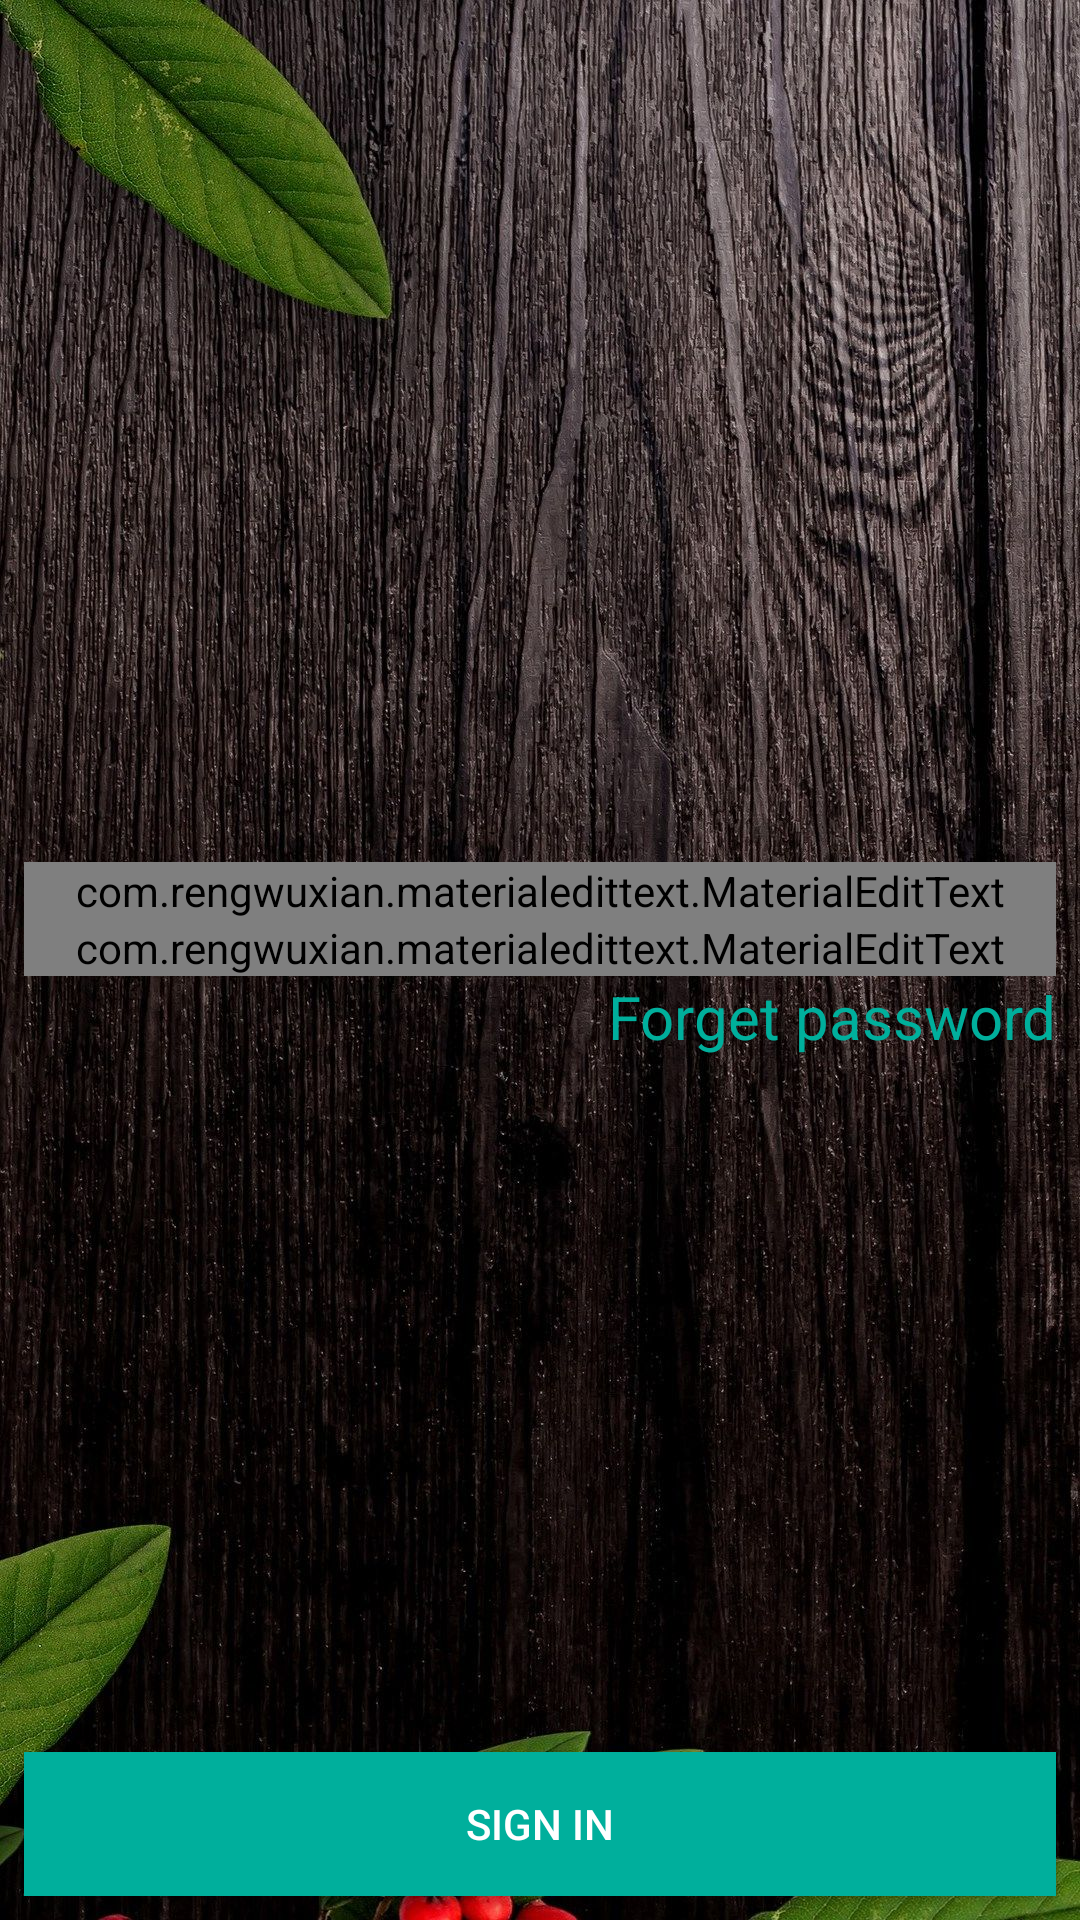

Write the Android layout XML for this screen, with the resource values it uses.
<!-- AndroidManifest.xml: application theme AppTheme -->
<!-- res/layout/activity_sign_in.xml -->
<?xml version="1.0" encoding="utf-8"?>
<RelativeLayout xmlns:android="http://schemas.android.com/apk/res/android"
    xmlns:app="http://schemas.android.com/apk/res-auto"
    xmlns:tools="http://schemas.android.com/tools"
    android:layout_width="match_parent"
    android:layout_height="match_parent"
    android:background="@drawable/home_page"
    tools:context=".SignIn">

    <LinearLayout
        android:orientation="vertical"
        android:layout_marginLeft="8dp"
        android:layout_marginRight="8dp"
        android:layout_centerInParent="true"
        android:layout_width="match_parent"
        android:layout_height="wrap_content">

        <com.rengwuxian.materialedittext.MaterialEditText
            android:id="@+id/edtPhone"
            android:drawableStart="@drawable/ic_smartphone_black_24dp"

            android:hint="Phone Number"
            android:layout_width="match_parent"
            android:layout_height="wrap_content"
            android:textColorHint="@android:color/white"
            android:text="923318185020"
            android:textColor="@android:color/white"
            android:textSize="34sp"
            android:inputType="phone"
            app:met_baseColor="@android:color/white"
            app:met_floatingLabel="highlight"
            app:met_primaryColor="@android:color/white"
            app:met_singleLineEllipsis="true"
            />

        <com.rengwuxian.materialedittext.MaterialEditText
            android:id="@+id/edtPassword"
            android:drawableStart="@drawable/ic_lock__24dp"
            android:hint="Password"
            android:layout_width="match_parent"
            android:layout_height="wrap_content"
            android:textColorHint="@android:color/white"
            android:text="2723"
            android:textColor="@android:color/white"
            android:textSize="34sp"
            android:inputType="textPassword"
            app:met_baseColor="@android:color/white"
            app:met_floatingLabel="highlight"
            app:met_maxCharacters="11"
            app:met_primaryColor="@android:color/white"
            app:met_singleLineEllipsis="true"
            />
        <TextView
            android:id="@+id/forget_password"
            android:layout_width="match_parent"
            android:layout_height="wrap_content"
            android:text="Forget password"
            android:textColor="@color/colorPrimary"
            android:textAlignment="textEnd"
            android:textSize="20dp"
            android:onClick="forget_password"/>

    </LinearLayout>


    <Button
        android:id="@+id/btnSignIn"
        android:text="Sign In"
        android:layout_marginRight="8dp"
        android:layout_marginLeft="8dp"
        android:layout_alignParentBottom="true"
        android:textColor="@android:color/white"
        android:layout_width="match_parent"
        android:layout_height="wrap_content"
        android:layout_margin="8dp"
        android:background="@color/colorPrimary"

        />
</RelativeLayout>
<!-- resources referenced by this layout -->
<resources>
  <color name="colorPrimary">#00AF9C</color>
  <!-- drawable home_page: jpg bitmap (drawable, 464881 bytes) -->
  <!-- drawable ic_smartphone_black_24dp (drawable) -->
  <vector xmlns:android="http://schemas.android.com/apk/res/android"
          android:width="24dp"
          android:height="24dp"
          android:viewportWidth="24.0"
          android:viewportHeight="24.0">
      <path
          android:fillColor="@color/colorPrimary"
          android:pathData="M17,1.01L7,1c-1.1,0 -2,0.9 -2,2v18c0,1.1 0.9,2 2,2h10c1.1,0 2,-0.9 2,-2V3c0,-1.1 -0.9,-1.99 -2,-1.99zM17,19H7V5h10v14z"/>
  </vector>
  <style name="AppTheme" parent="Theme.AppCompat.Light.NoActionBar">
          
          <item name="colorPrimary">@color/colorPrimary</item>
          <item name="colorPrimaryDark">@color/colorPrimaryDark</item>
          <item name="colorAccent">@color/colorAccent</item>
      </style>
  <color name="colorPrimaryDark">#017f70</color>
  <color name="colorAccent">#009987</color>
</resources>
